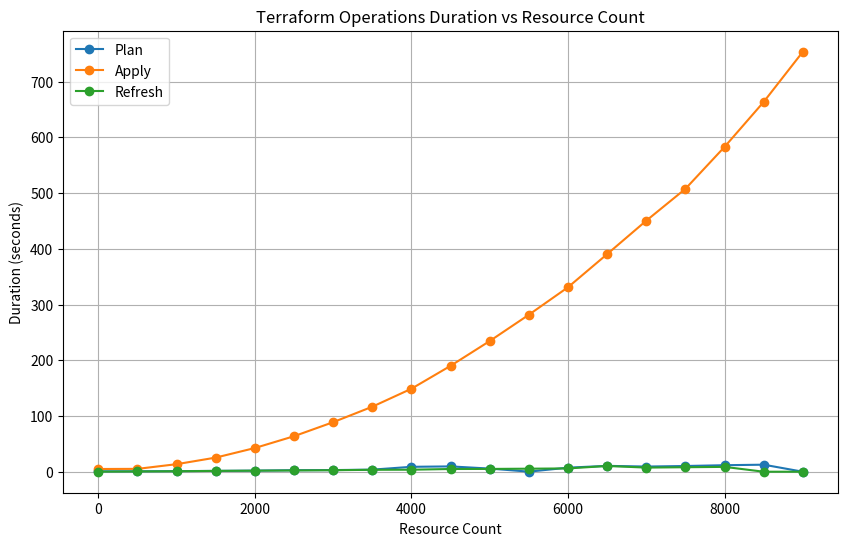

Write Python code to recreate this figure.
import matplotlib.pyplot as plt

# Data for resource counts and corresponding durations
resource_counts = [0, 500, 1000, 1500, 2000, 2500, 3000, 3500, 4000, 4500, 5000, 5500, 6000, 6500, 7000, 7500, 8000, 8500, 9000]
plan_durations = [0.724, 0.75, 1.05, 1.479, 1.948, 2.719, 2.931, 3.724, 8.809, 9.541, 5.634, 0.13, 7.285, 10.535, 9.277, 10.259, 11.688, 12.629, 0.0]
apply_durations = [4.895, 5.131, 13.543, 25.343, 42.55, 63.726, 88.906, 116.67, 148.952, 190.055, 234.521, 281.718, 331.073, 390.514, 450.55, 507.731, 583.01, 663.729, 753.731]
refresh_durations = [0.14, 0.503, 0.839, 1.475, 1.889, 2.273, 2.691, 3.464, 3.611, 4.89, 5.012, 5.433, 5.921, 10.314, 7.41, 8.07, 8.686, 0.0, 0.0]

# Plotting the graph
plt.figure(figsize=(10, 6))

plt.plot(resource_counts, plan_durations, label='Plan', marker='o')
plt.plot(resource_counts, apply_durations, label='Apply', marker='o')
plt.plot(resource_counts, refresh_durations, label='Refresh', marker='o')

plt.xlabel('Resource Count')
plt.ylabel('Duration (seconds)')
plt.title('Terraform Operations Duration vs Resource Count')
plt.legend()
plt.grid(True)

plt.show()